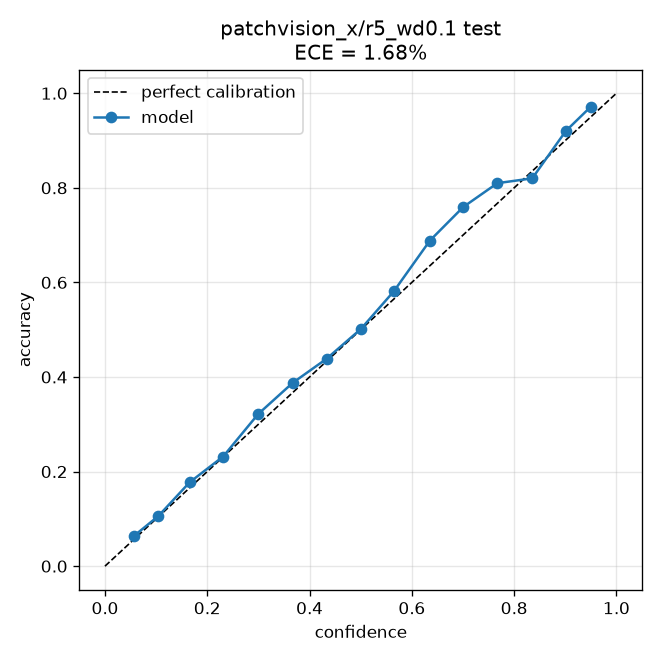

The file beside this chart, header and first rows:
bin_lo, bin_hi, confidence, accuracy, fraction
0.0, 0.06667, 0.05657, 0.06383, 0.008112
0.06667, 0.1333, 0.1045, 0.1061, 0.1139
0.1333, 0.2, 0.1657, 0.1775, 0.141
0.2, 0.2667, 0.2312, 0.2319, 0.1094
0.2667, 0.3333, 0.2994, 0.3215, 0.09234
0.3333, 0.4, 0.3671, 0.3877, 0.07836
0.4, 0.4667, 0.4332, 0.4385, 0.06455
0.4667, 0.5333, 0.5004, 0.5016, 0.05333
0.5333, 0.6, 0.5648, 0.5813, 0.04988
0.6, 0.6667, 0.6353, 0.6885, 0.04487
0.6667, 0.7333, 0.7005, 0.7594, 0.04591
0.7333, 0.8, 0.7672, 0.8099, 0.04902
0.8, 0.8667, 0.8353, 0.82, 0.05178
0.8667, 0.9333, 0.901, 0.9201, 0.06697
0.9333, 1.0, 0.9501, 0.9718, 0.03055
